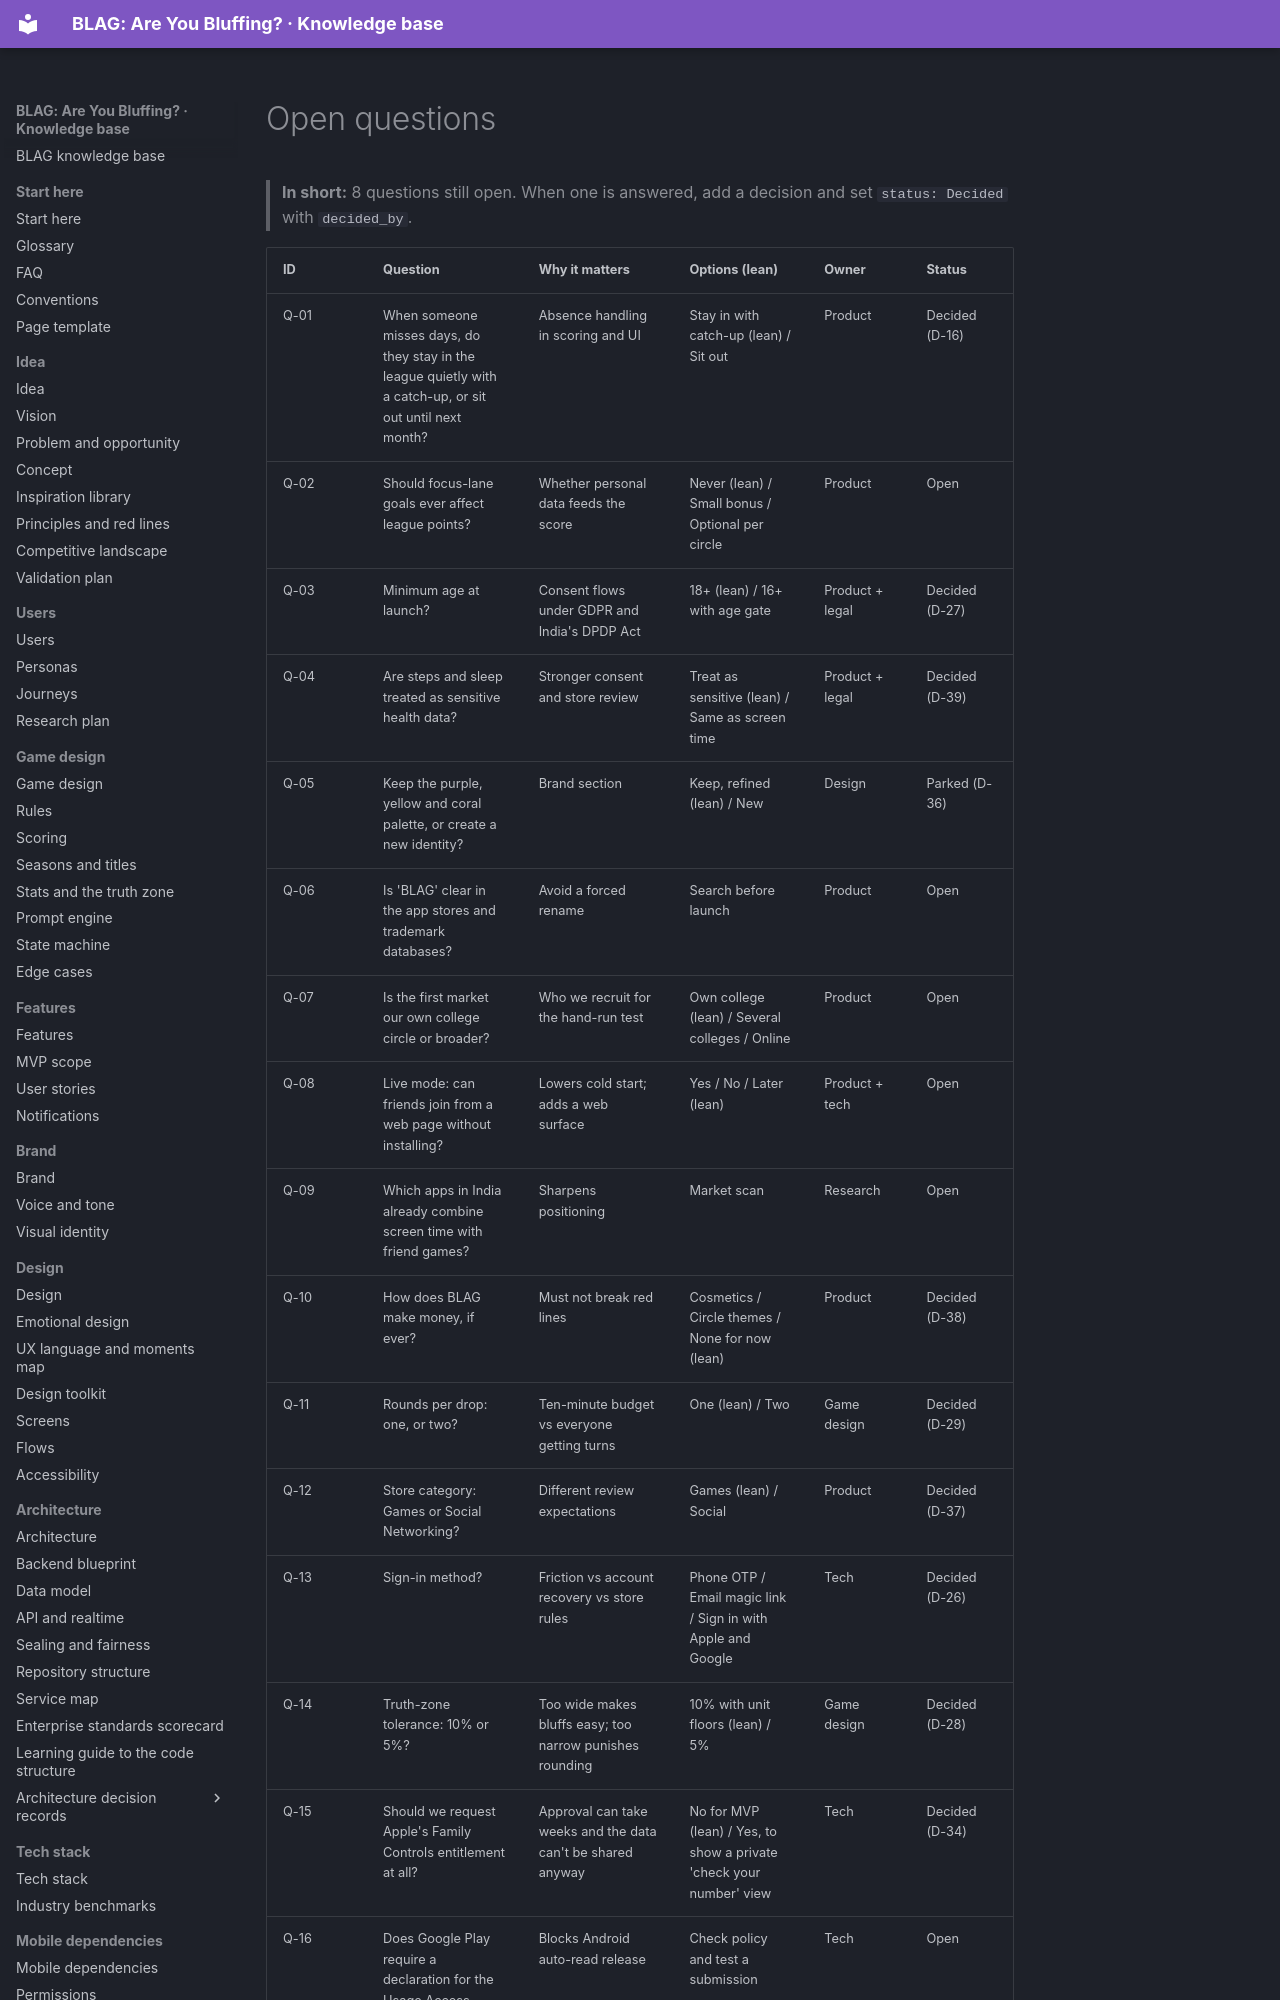

repository: VIsHnu1762/blag · page: registers/questions/index.html · generator: mkdocs

---
id: registers.questions
order: 5
title: Open questions
section: registers
status: generated
summary: Questions that still need a decision, with owners.
last_updated: 2026-11-04
source: kb/data/questions.yaml
---

<!-- GENERATED by scripts/kb.py from kb/data/questions.yaml. Do not edit by hand. -->
